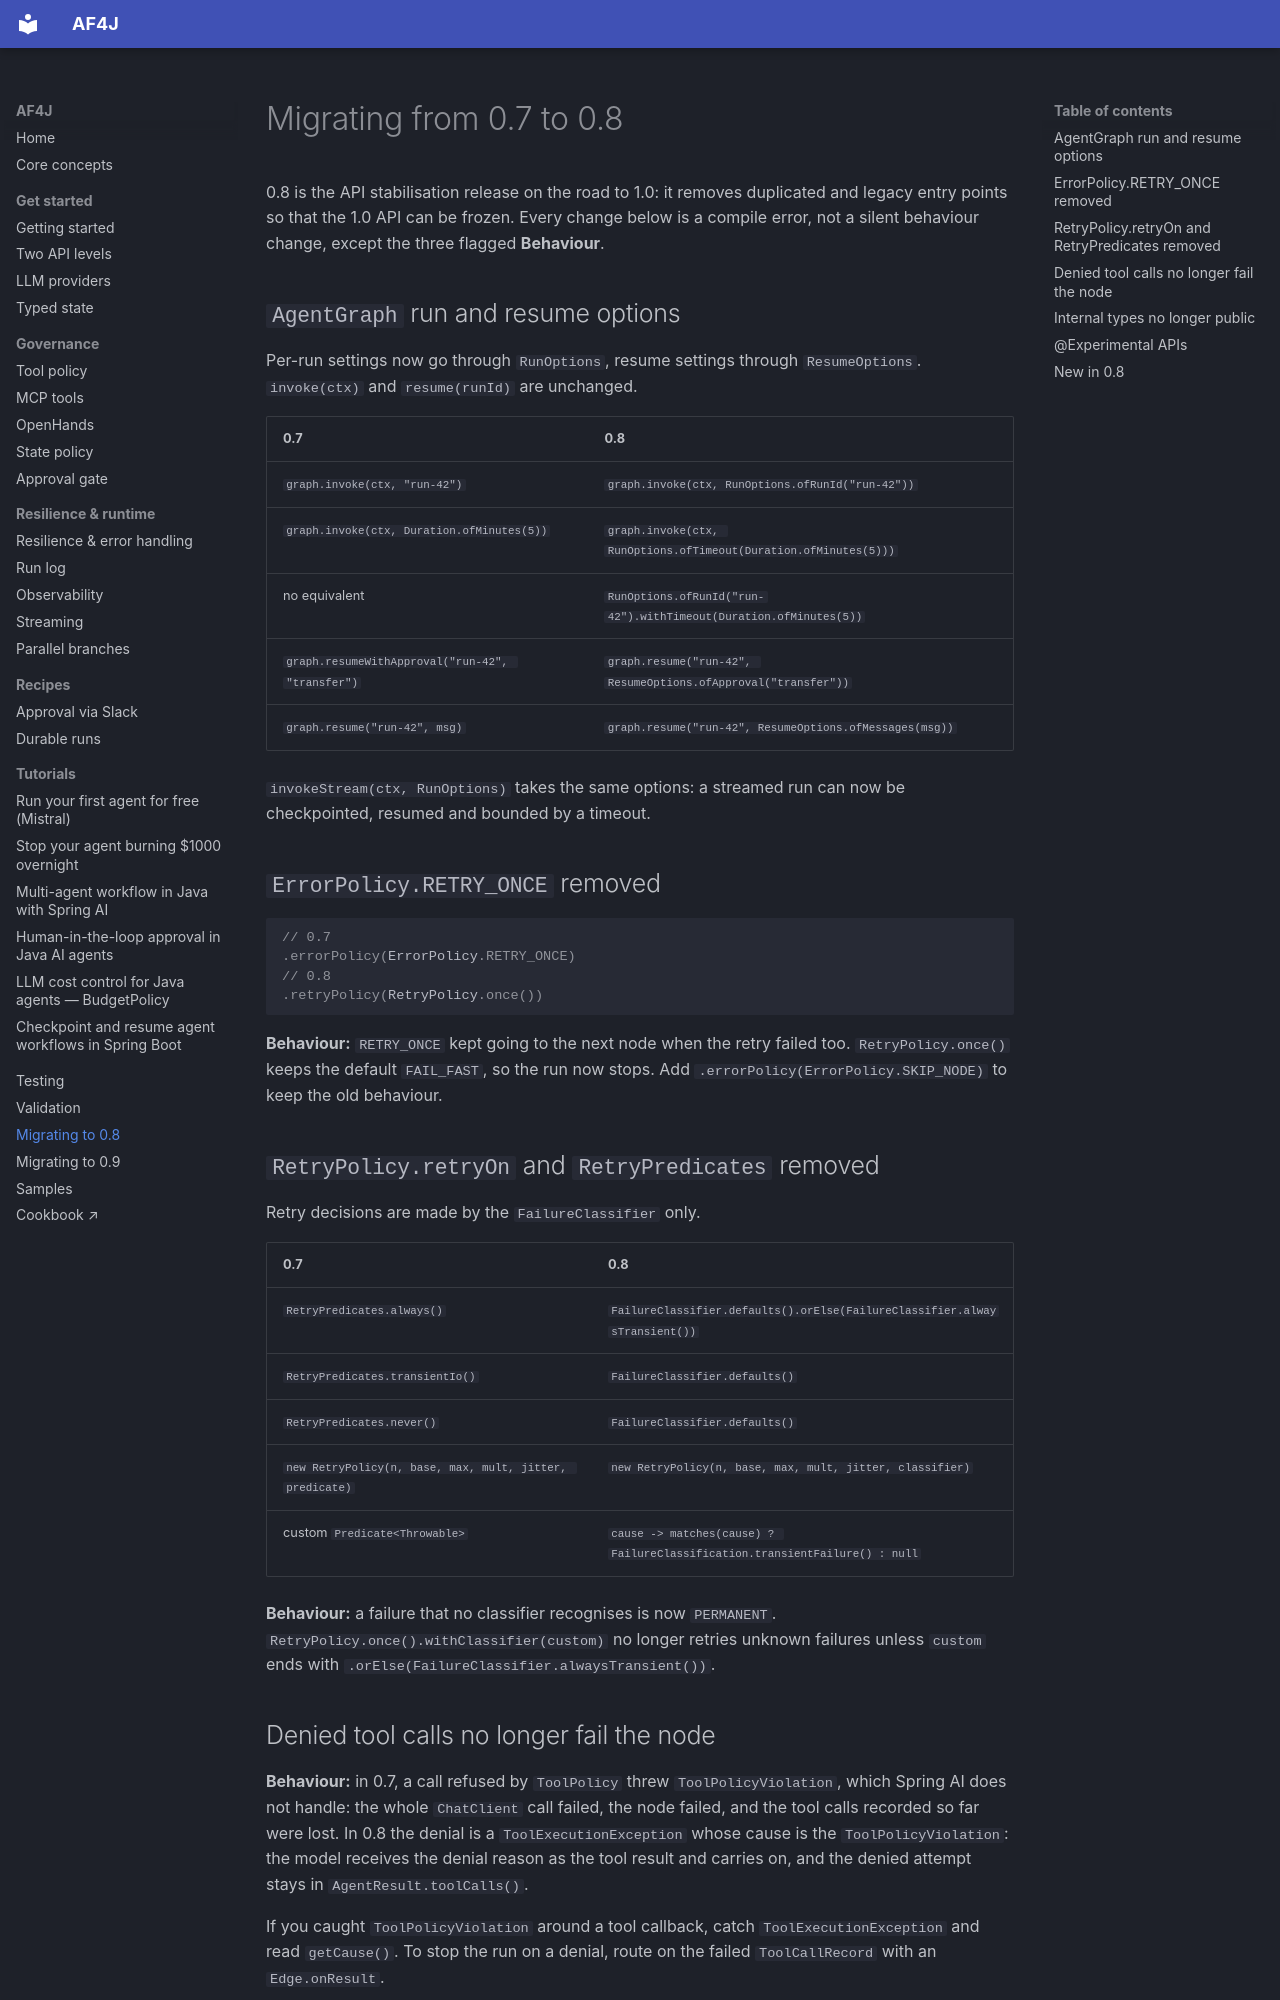

repository: datallmhub/agentflow4j · page: migration-0.8/index.html · generator: mkdocs

# Migrating from 0.7 to 0.8

0.8 is the API stabilisation release on the road to 1.0: it removes duplicated and legacy entry points so that the 1.0 API can be frozen. Every change below is a compile error, not a silent behaviour change, except the three flagged **Behaviour**.

## `AgentGraph` run and resume options

Per-run settings now go through `RunOptions`, resume settings through `ResumeOptions`. `invoke(ctx)` and `resume(runId)` are unchanged.

| 0.7 | 0.8 |
|---|---|
| `graph.invoke(ctx, "run-42")` | `graph.invoke(ctx, RunOptions.ofRunId("run-42"))` |
| `graph.invoke(ctx, Duration.ofMinutes(5))` | `graph.invoke(ctx, RunOptions.ofTimeout(Duration.ofMinutes(5)))` |
| no equivalent | `RunOptions.ofRunId("run-42").withTimeout(Duration.ofMinutes(5))` |
| `graph.resumeWithApproval("run-42", "transfer")` | `graph.resume("run-42", ResumeOptions.ofApproval("transfer"))` |
| `graph.resume("run-42", msg)` | `graph.resume("run-42", ResumeOptions.ofMessages(msg))` |

`invokeStream(ctx, RunOptions)` takes the same options: a streamed run can now be checkpointed, resumed and bounded by a timeout.

## `ErrorPolicy.RETRY_ONCE` removed

```java
// 0.7
.errorPolicy(ErrorPolicy.RETRY_ONCE)
// 0.8
.retryPolicy(RetryPolicy.once())
```

**Behaviour:** `RETRY_ONCE` kept going to the next node when the retry failed too. `RetryPolicy.once()` keeps the default `FAIL_FAST`, so the run now stops. Add `.errorPolicy(ErrorPolicy.SKIP_NODE)` to keep the old behaviour.

## `RetryPolicy.retryOn` and `RetryPredicates` removed

Retry decisions are made by the `FailureClassifier` only.

| 0.7 | 0.8 |
|---|---|
| `RetryPredicates.always()` | `FailureClassifier.defaults().orElse(FailureClassifier.alwaysTransient())` |
| `RetryPredicates.transientIo()` | `FailureClassifier.defaults()` |
| `RetryPredicates.never()` | `FailureClassifier.defaults()` |
| `new RetryPolicy(n, base, max, mult, jitter, predicate)` | `new RetryPolicy(n, base, max, mult, jitter, classifier)` |
| custom `Predicate<Throwable>` | `cause -> matches(cause) ? FailureClassification.transientFailure() : null` |

**Behaviour:** a failure that no classifier recognises is now `PERMANENT`. `RetryPolicy.once().withClassifier(custom)` no longer retries unknown failures unless `custom` ends with `.orElse(FailureClassifier.alwaysTransient())`.
